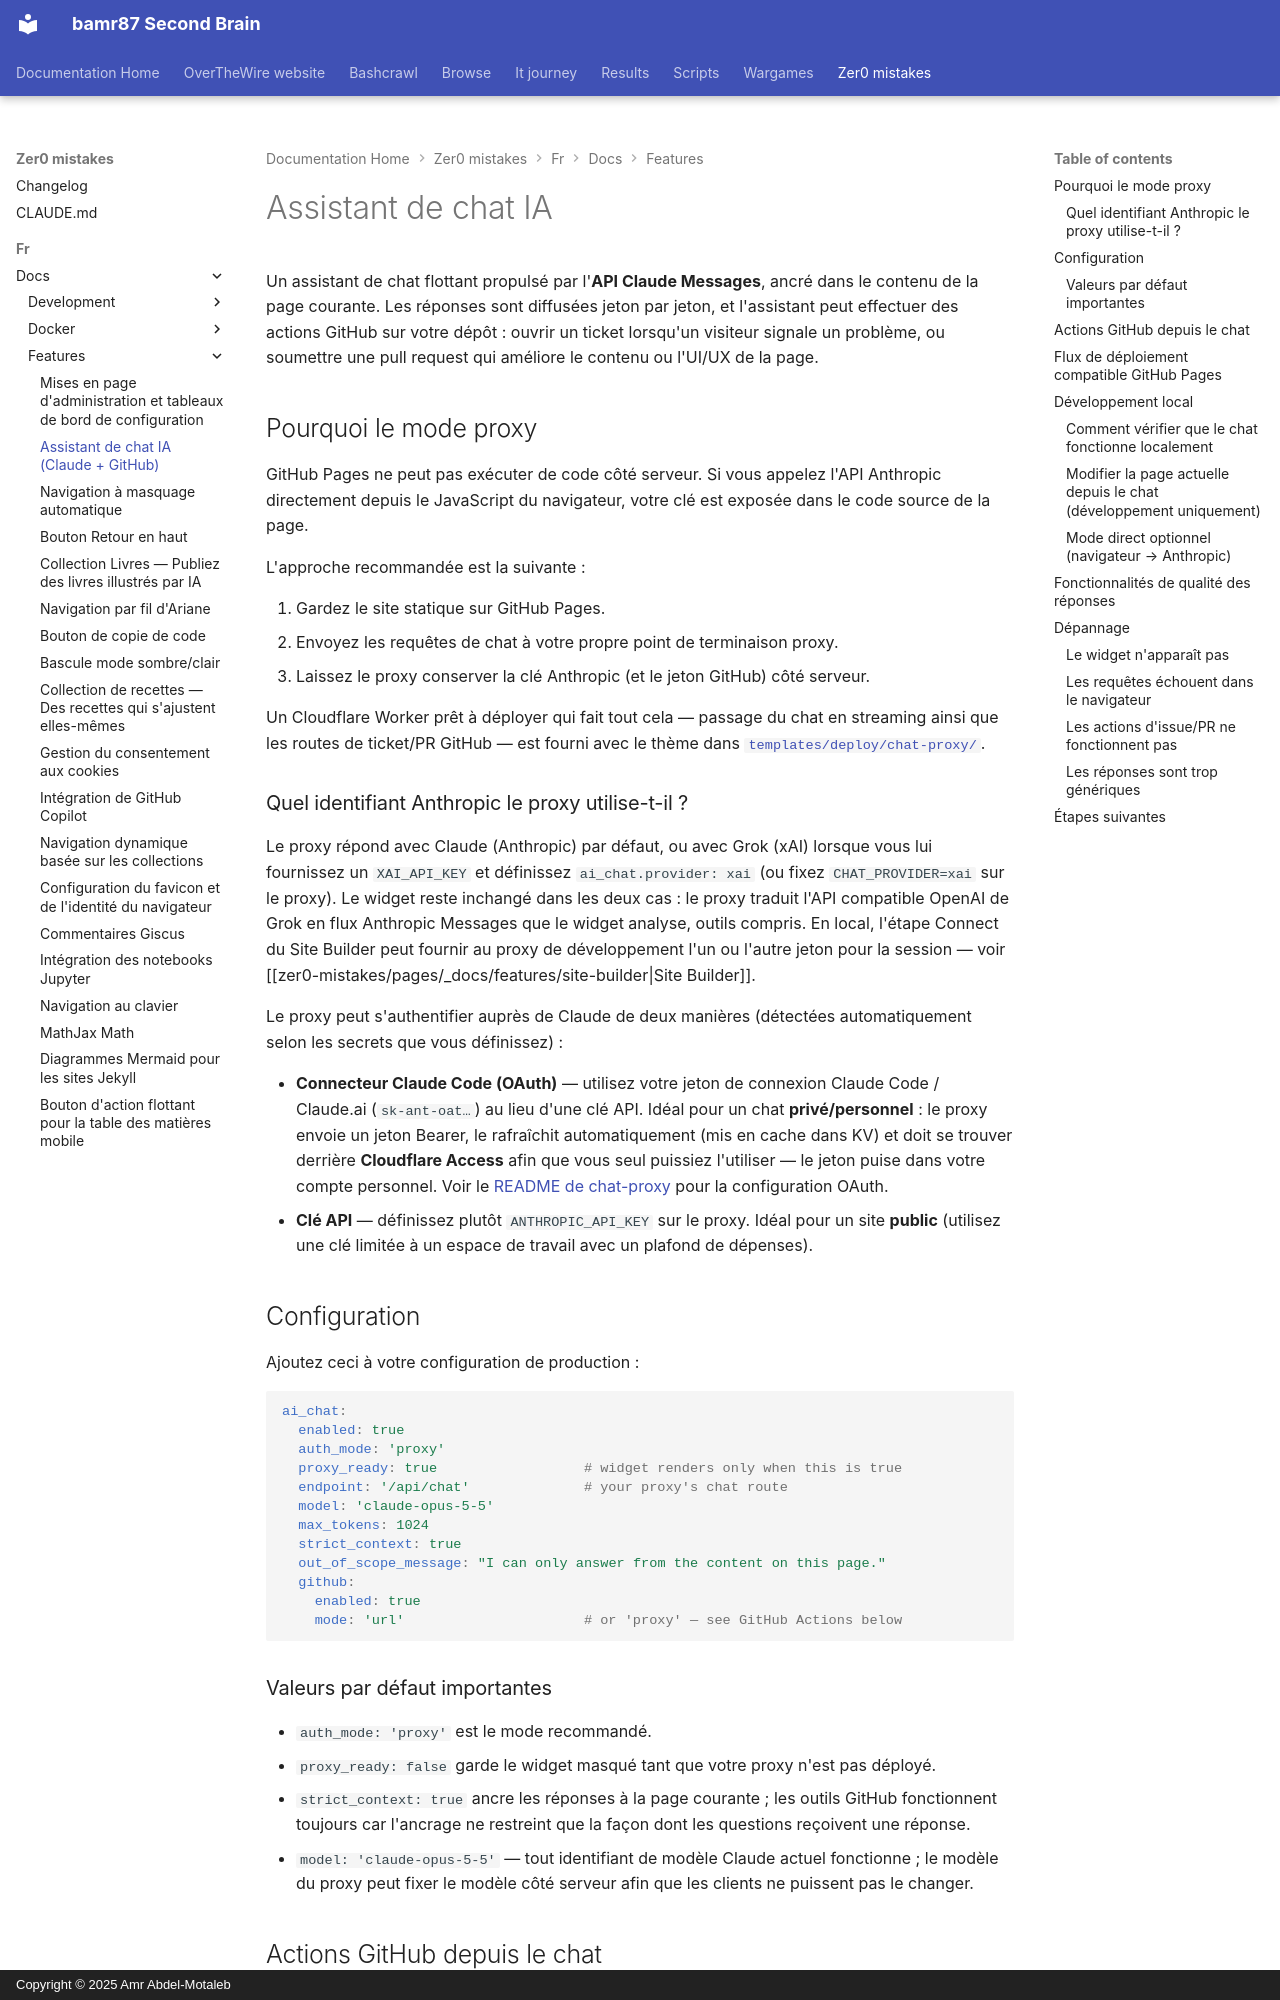

repository: bamr87/README · page: zer0-mistakes/fr/docs/features/ai-chat-assistant/index.html · generator: mkdocs · copyright: Copyright © 2025 Amr Abdel-Motaleb

---
categories:
- docs
- features
description: Configurez l'assistant de chat IA propulsé par Claude — configuration
  du proxy, streaming et actions d'issue/PR GitHub — en toute sécurité pour GitHub
  Pages.
difficulty: intermediate
estimated_reading_time: 20 minutes
keywords:
- claude api
- ai chatbot
- github pages
- cloudflare worker
- streaming chat
- jekyll theme
lang: fr
lastmod: 2026-07-13 00:00:00+00:00
layout: default
machine_translated: true
permalink: /fr/docs/features/ai-chat-assistant/
prerequisites:
- An Anthropic API key stored outside the static site
- A deployed proxy endpoint (recommended; see templates/deploy/chat-proxy/)
- GitHub Pages site using zer0-mistakes
preview: /images/previews/ai-chat-assistant-claude-github.png
sidebar:
  nav: docs
source_file: fr/docs/features/ai-chat-assistant.md
source_repo: bamr87/zer0-mistakes
source_url: https://github.com/bamr87/zer0-mistakes/blob/main/fr/docs/features/ai-chat-assistant.md
tags:
- ai
- chatbot
- claude
- anthropic
- github
- github-pages
- proxy
title: Assistant de chat IA (Claude + GitHub)
translated_from_sha: 0957be79c588
translation_of: pages/_docs/features/ai-chat-assistant.md
translation_source_url: /docs/features/ai-chat-assistant/
---

# Assistant de chat IA

Un assistant de chat flottant propulsé par l'**API Claude Messages**, ancré dans le contenu de la page courante. Les réponses sont diffusées jeton par jeton, et l'assistant peut effectuer des actions GitHub sur votre dépôt : ouvrir un ticket lorsqu'un visiteur signale un problème, ou soumettre une pull request qui améliore le contenu ou l'UI/UX de la page.

## Pourquoi le mode proxy

GitHub Pages ne peut pas exécuter de code côté serveur. Si vous appelez l'API Anthropic directement depuis le JavaScript du navigateur, votre clé est exposée dans le code source de la page.

L'approche recommandée est la suivante :

1. Gardez le site statique sur GitHub Pages.
2. Envoyez les requêtes de chat à votre propre point de terminaison proxy.
3. Laissez le proxy conserver la clé Anthropic (et le jeton GitHub) côté serveur.

Un Cloudflare Worker prêt à déployer qui fait tout cela — passage du chat en streaming ainsi que les routes de ticket/PR GitHub — est fourni avec le thème dans [`templates/deploy/chat-proxy/`](https://github.com/bamr87/zer0-mistakes/tree/main/templates/deploy/chat-proxy).

### Quel identifiant Anthropic le proxy utilise-t-il ?

Le proxy répond avec Claude (Anthropic) par défaut, ou avec Grok (xAI) lorsque vous lui fournissez un `XAI_API_KEY` et définissez `ai_chat.provider: xai` (ou fixez `CHAT_PROVIDER=xai` sur le proxy). Le widget reste inchangé dans les deux cas : le proxy traduit l'API compatible OpenAI de Grok en flux Anthropic Messages que le widget analyse, outils compris. En local, l'étape Connect du Site Builder peut fournir au proxy de développement l'un ou l'autre jeton pour la session — voir [[zer0-mistakes/pages/_docs/features/site-builder|Site Builder]].

Le proxy peut s'authentifier auprès de Claude de deux manières (détectées automatiquement selon les secrets que vous définissez) :

- **Connecteur Claude Code (OAuth)** — utilisez votre jeton de connexion Claude Code / Claude.ai
(`sk-ant-oat…`) au lieu d'une clé API. Idéal pour un chat **privé/personnel** : le proxy envoie un jeton Bearer, le rafraîchit automatiquement (mis en cache dans KV) et doit se trouver derrière **Cloudflare Access** afin que vous seul puissiez l'utiliser — le jeton puise dans votre compte personnel. Voir le [README de chat-proxy](https://github.com/bamr87/zer0-mistakes/tree/main/templates/deploy/chat-proxy) pour la configuration OAuth.
- **Clé API** — définissez plutôt `ANTHROPIC_API_KEY` sur le proxy. Idéal pour un site **public** (utilisez une clé limitée à un espace de travail avec un plafond de dépenses).
